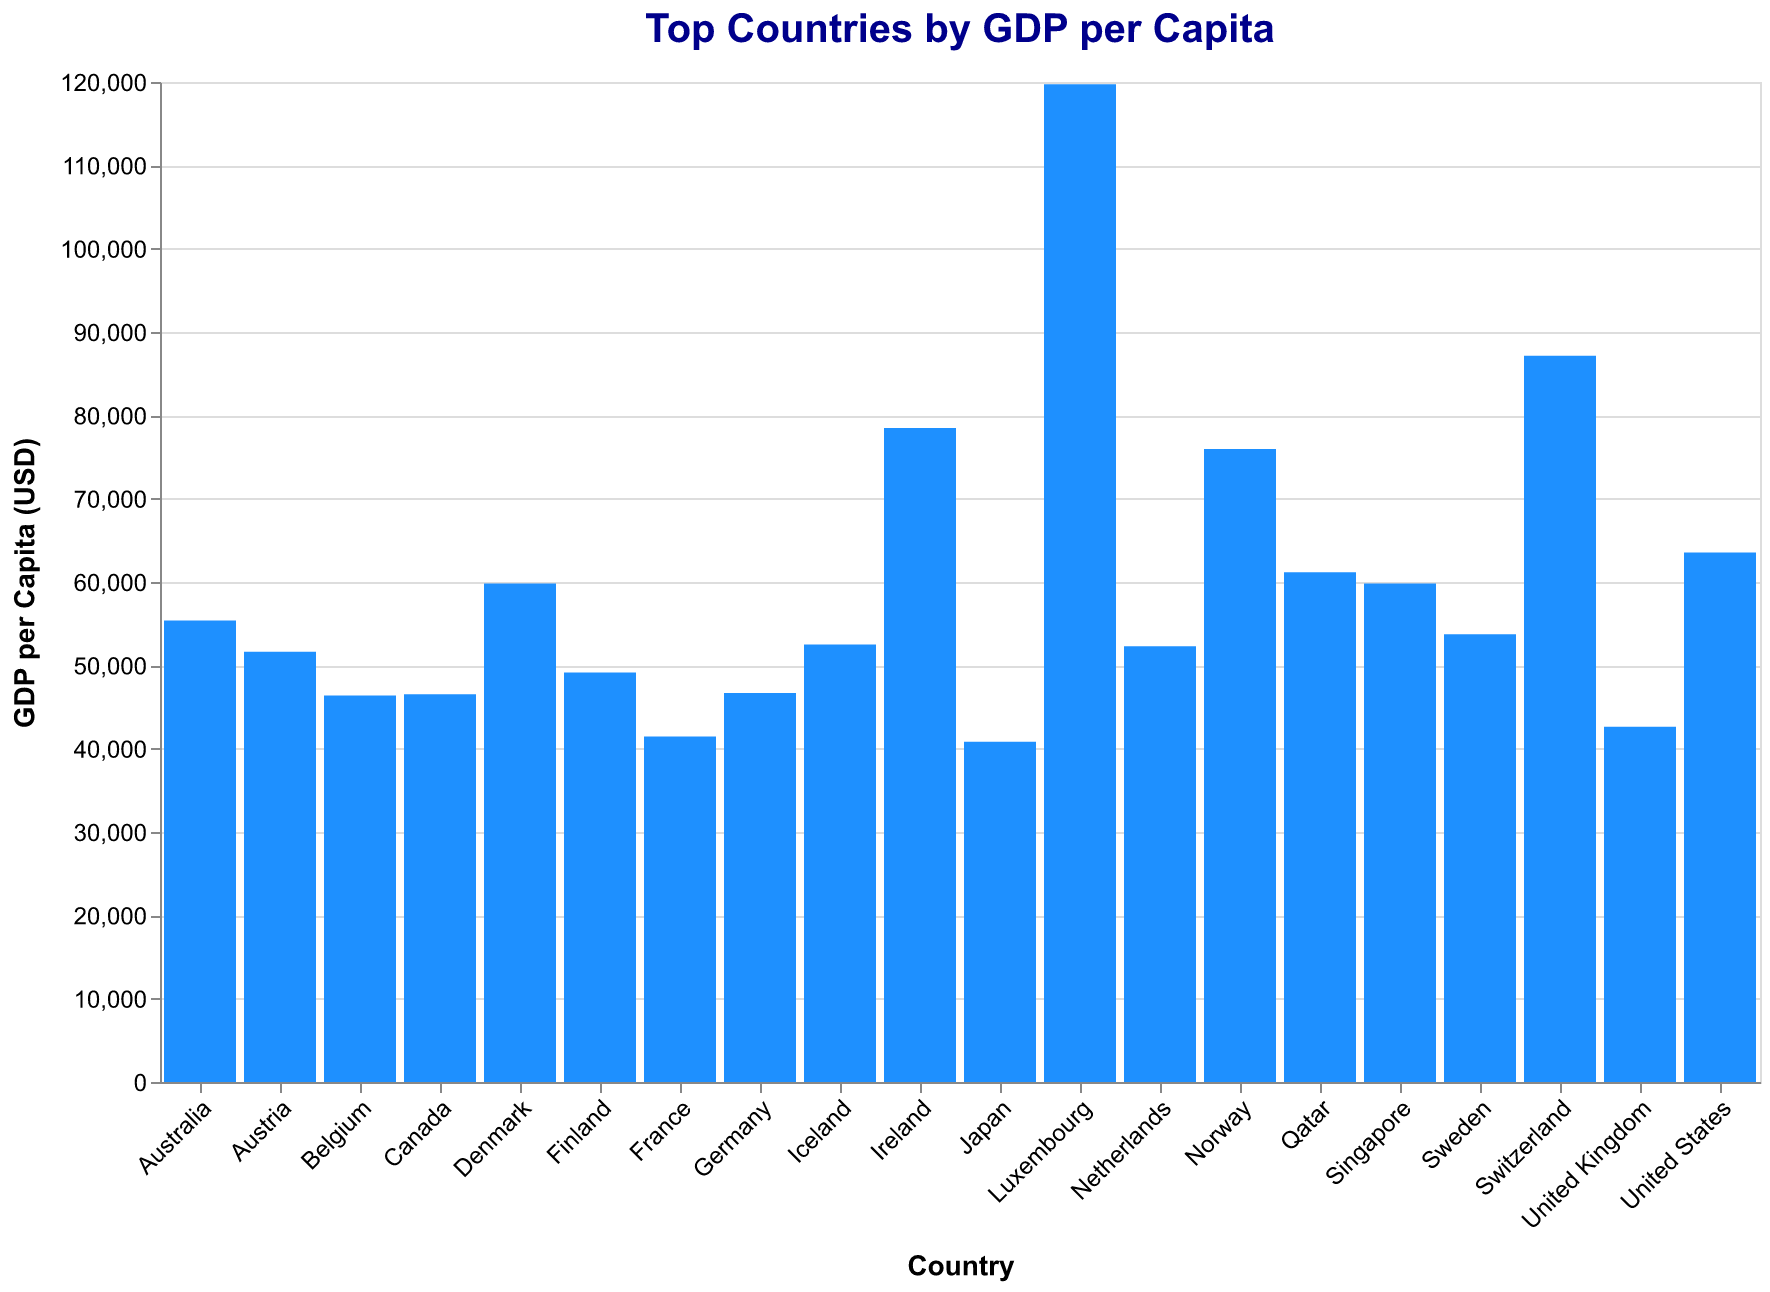

Source data for this figure (header and first rows):
Country, GDP
Luxembourg, 119719
Switzerland, 87159
Norway, 75955
Ireland, 78466
Qatar, 61181
United States, 63543
Singapore, 59825
Denmark, 59822
Australia, 55381
Sweden, 53719
Iceland, 52512
Netherlands, 52283
Austria, 51623
Finland, 49143
Canada, 46543
Germany, 46695
Belgium, 46374
United Kingdom, 42621
France, 41463
Japan, 40817
